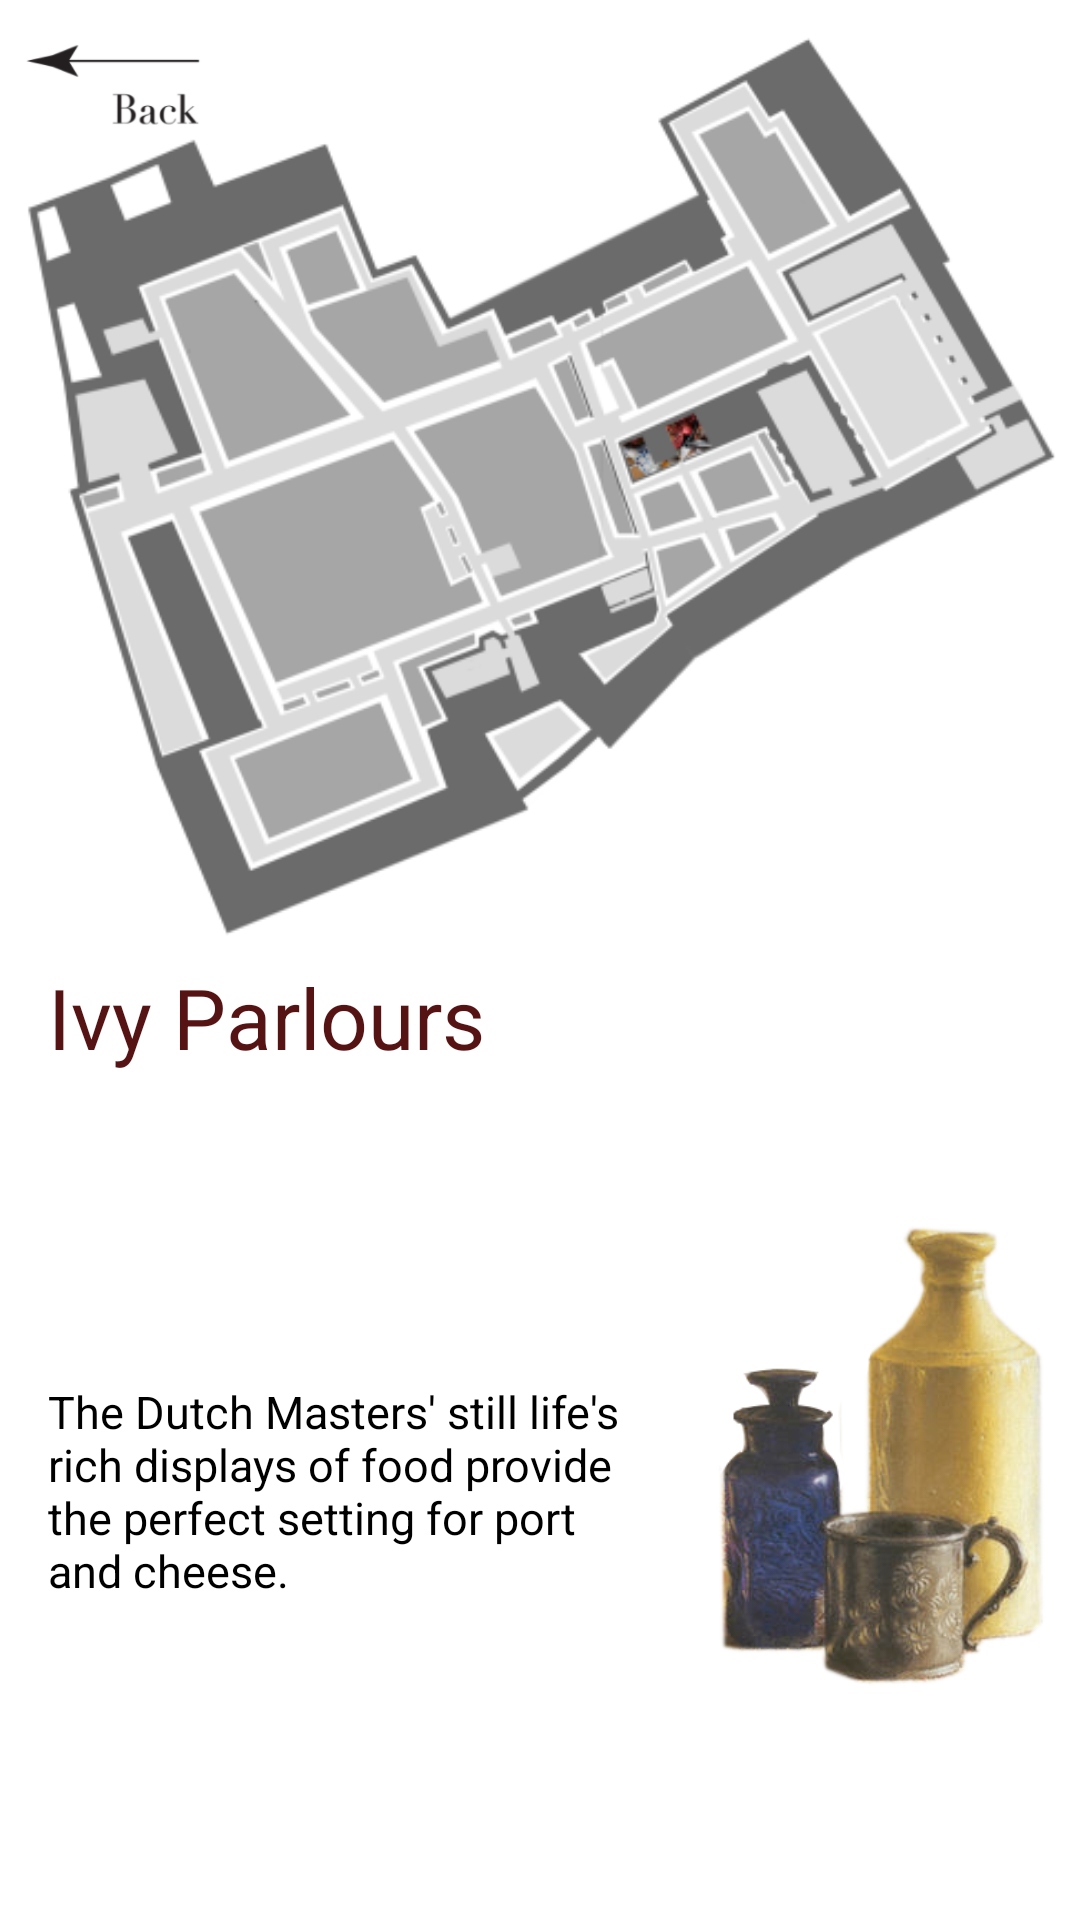

Layout XML and referenced resources for this Android screen:
<!-- AndroidManifest.xml: application theme AppTheme -->
<!-- res/layout/activity_ivy_parlours.xml -->
<?xml version="1.0" encoding="utf-8"?>
<android.support.constraint.ConstraintLayout xmlns:android="http://schemas.android.com/apk/res/android"
    xmlns:app="http://schemas.android.com/apk/res-auto"
    xmlns:tools="http://schemas.android.com/tools"
    android:layout_width="match_parent"
    android:layout_height="match_parent"
    android:background="@color/white"
    tools:context="uk.co.pembrokemayball.pembrokebiennale.TheOrchard">

    <ImageView
        android:layout_width="0dp"
        android:layout_height="wrap_content"
        android:layout_marginEnd="8dp"
        android:layout_marginLeft="8dp"
        android:layout_marginRight="8dp"
        android:layout_marginStart="8dp"
        android:adjustViewBounds="true"
        app:layout_constraintHorizontal_bias="0.25"
        app:layout_constraintLeft_toLeftOf="parent"
        app:layout_constraintRight_toRightOf="parent"
        app:srcCompat="@drawable/ivyparloursmap"
        android:id="@+id/wrenmap"
        app:layout_constraintTop_toTopOf="parent"
        android:layout_marginTop="12dp"  />

    <TextView
        android:id="@+id/found"
        android:layout_width="wrap_content"
        android:layout_height="wrap_content"
        android:layout_marginLeft="16dp"
        android:layout_marginTop="8dp"
        android:text="Ivy Parlours"
        android:textColor="@color/colorPrimaryDark"
        android:textSize="28sp"
        app:layout_constraintLeft_toLeftOf="parent"
        app:layout_constraintTop_toBottomOf="@+id/wrenmap" />

    <ImageView
        android:id="@+id/wrenimg"
        android:layout_width="138dp"
        android:layout_height="0dp"
        android:layout_marginBottom="0dp"
        android:layout_marginRight="0dp"
        android:layout_marginTop="0dp"
        app:layout_constraintBottom_toBottomOf="parent"
        app:layout_constraintRight_toRightOf="parent"
        app:layout_constraintTop_toBottomOf="@+id/wrenmap"
        app:layout_constraintVertical_bias="0.611"
        app:srcCompat="@drawable/ivyparloursimage" />

    <TextView
        android:id="@+id/foundtxt"
        android:layout_width="0dp"
        android:layout_height="wrap_content"
        android:layout_marginBottom="8dp"
        android:layout_marginLeft="16dp"
        android:layout_marginRight="8dp"
        android:layout_marginTop="4dp"
        android:text="The Dutch Masters' still life's rich displays of food provide the perfect setting for port and cheese."
        android:textColor="@android:color/background_dark"
        android:textSize="15sp"
        app:layout_constraintBottom_toBottomOf="parent"
        app:layout_constraintHorizontal_bias="0.0"
        app:layout_constraintLeft_toLeftOf="parent"
        app:layout_constraintRight_toLeftOf="@+id/wrenimg"
        app:layout_constraintTop_toBottomOf="@+id/found" />

    <ImageView
        android:id="@+id/imageView5"
        android:layout_width="60dp"
        android:layout_height="40dp"
        android:layout_marginLeft="8dp"
        android:layout_marginTop="8dp"
        android:clickable="true"
        android:onClick="back"
        app:layout_constraintLeft_toLeftOf="parent"
        app:layout_constraintTop_toTopOf="parent"
        app:srcCompat="@drawable/back" />

</android.support.constraint.ConstraintLayout>
<!-- resources referenced by this layout -->
<resources>
  <color name="colorPrimaryDark">#551314</color>
  <color name="white">#ffffff</color>
  <!-- drawable back: png bitmap (drawable, 5148 bytes) -->
  <!-- drawable ivyparloursimage: png bitmap (drawable, 140736 bytes) -->
  <!-- drawable ivyparloursmap: png bitmap (drawable, 62900 bytes) -->
  <style name="AppTheme" parent="Theme.AppCompat.Light.DarkActionBar">
          
          <item name="colorPrimary">@color/colorPrimary</item>
          <item name="colorPrimaryDark">@color/colorPrimaryDark</item>
          <item name="colorAccent">@color/colorAccent</item>
      </style>
  <color name="colorPrimary">#551314</color>
  <color name="colorAccent">#191c37</color>
</resources>
